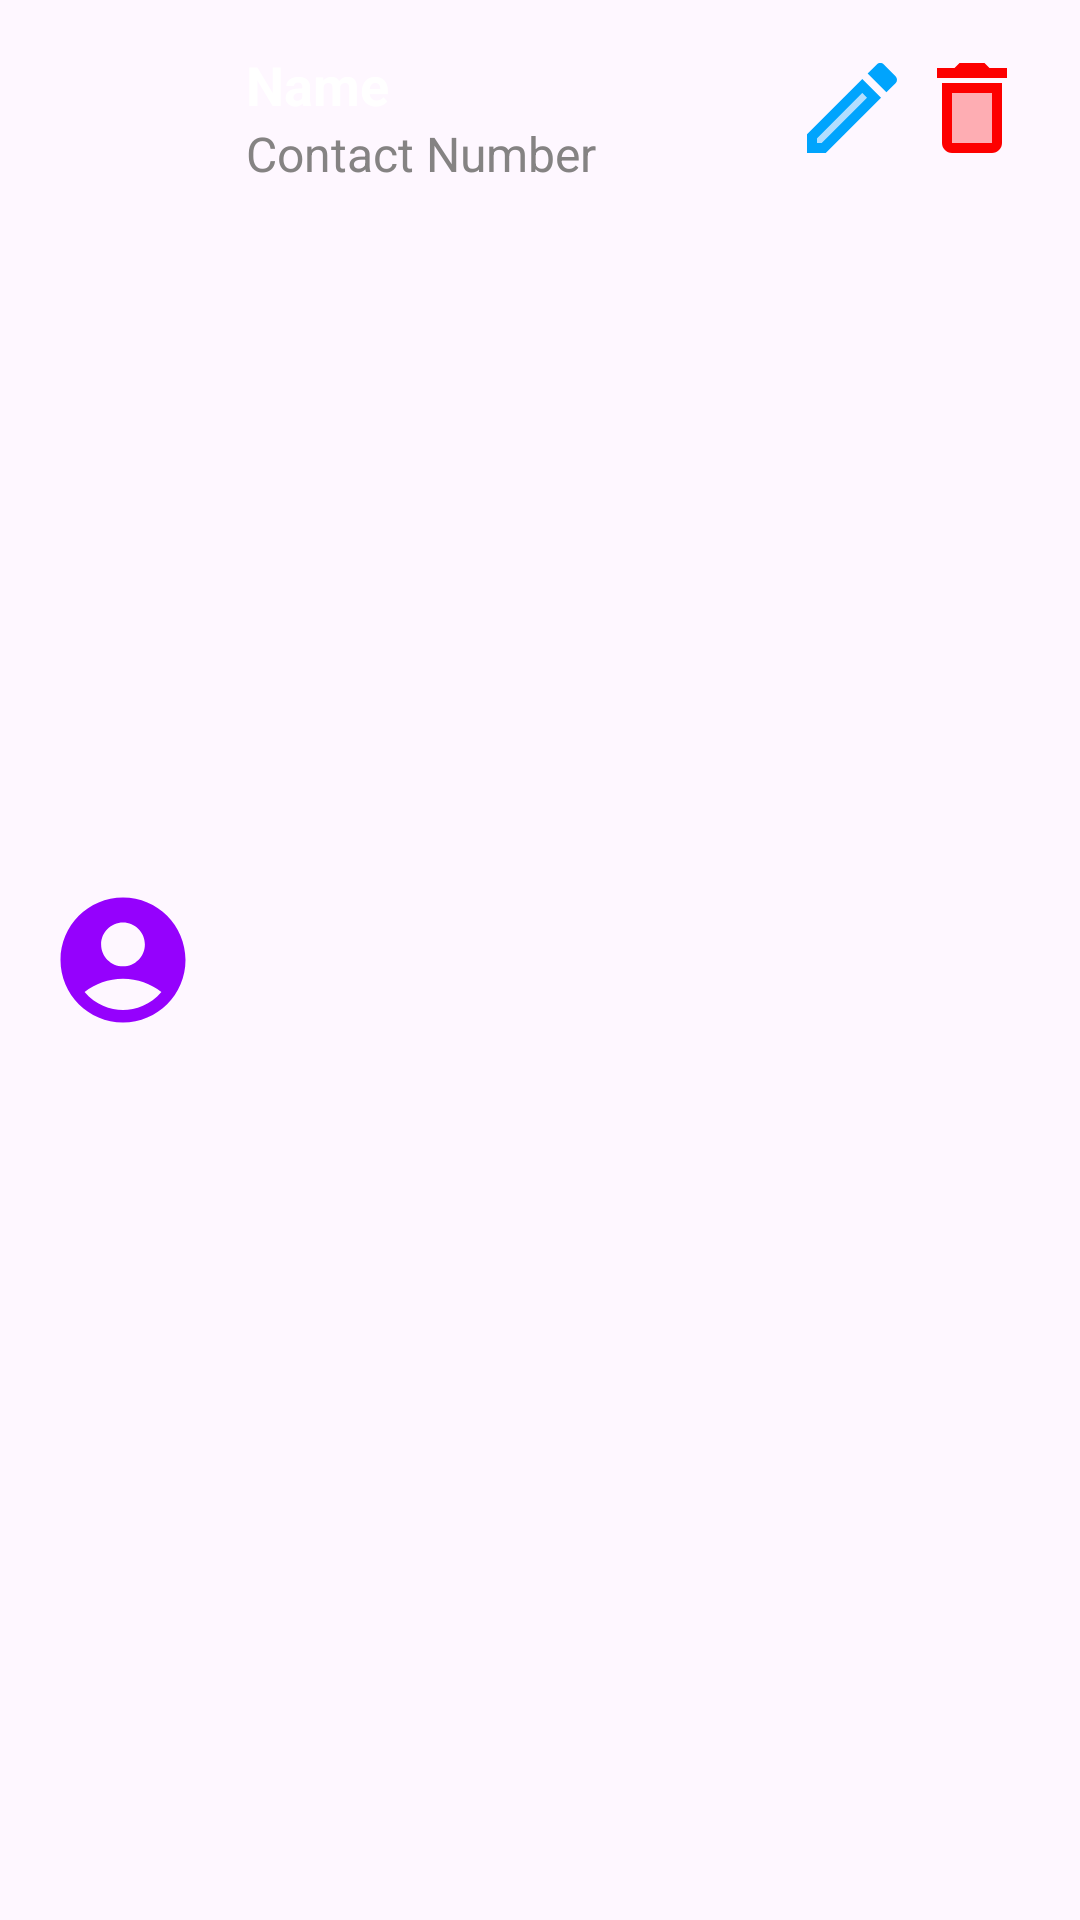

The Android layout XML behind this screen, and the referenced resources:
<!-- AndroidManifest.xml: application theme Theme.Jkfb_dbproject1 -->
<!-- res/layout/recycler_task_list.xml -->
<?xml version="1.0" encoding="utf-8"?>
<LinearLayout xmlns:android="http://schemas.android.com/apk/res/android"
    android:layout_width="match_parent"
    android:layout_height="wrap_content"
    android:orientation="horizontal"
    android:padding="16dp">

    <ImageView
        android:id="@+id/imageViewUser"
        android:layout_width="50dp"
        android:layout_height="50dp"
        android:scaleType="fitXY"
        android:layout_gravity="center_vertical"
        android:layout_marginEnd="16dp"
        android:src="@drawable/user" />

    <LinearLayout
        android:layout_width="wrap_content"
        android:layout_height="wrap_content"
        android:layout_weight="1"
        android:orientation="vertical">

        <TextView
            android:id="@+id/txtName"
            android:layout_width="wrap_content"
            android:layout_height="wrap_content"
            android:text="Name"
            android:textStyle="bold"
            android:textSize="18sp"
            android:textColor="@color/white"/>

        <TextView
            android:id="@+id/txtDetails"
            android:layout_width="wrap_content"
            android:layout_height="wrap_content"
            android:text="Contact Number"
            android:textSize="16sp"
            android:textColor="#858383"
            android:inputType="number"/>

    </LinearLayout>

    <LinearLayout
        android:layout_width="wrap_content"
        android:layout_height="wrap_content"
        android:orientation="horizontal">

        <ImageButton
            android:id="@+id/btnEdit"
            android:layout_width="40dp"
            android:layout_height="40dp"
            android:scaleType="fitXY"
            android:src="@drawable/edit"
            android:background="?android:attr/selectableItemBackground"/>

        <ImageButton
            android:id="@+id/btnDelete"
            android:layout_width="40dp"
            android:layout_height="40dp"
            android:scaleType="fitXY"
            android:src="@drawable/delete"
            android:background="?android:attr/selectableItemBackground"/>
    </LinearLayout>

</LinearLayout>
<!-- resources referenced by this layout -->
<resources>
  <!-- drawable delete (drawable) -->
  <vector xmlns:android="http://schemas.android.com/apk/res/android" android:height="24dp" android:tint="#FD0000" android:viewportHeight="24" android:viewportWidth="24" android:width="24dp">
        
      <path android:fillAlpha="0.3" android:fillColor="@android:color/white" android:pathData="M8,9h8v10H8z" android:strokeAlpha="0.3"/>
        
      <path android:fillColor="@android:color/white" android:pathData="M15.5,4l-1,-1h-5l-1,1H5v2h14V4zM6,19c0,1.1 0.9,2 2,2h8c1.1,0 2,-0.9 2,-2V7H6v12zM8,9h8v10H8V9z"/>
      
  </vector>
  <!-- drawable edit (drawable) -->
  <vector xmlns:android="http://schemas.android.com/apk/res/android" android:height="24dp" android:tint="#00A4FD" android:viewportHeight="24" android:viewportWidth="24" android:width="24dp">
        
      <path android:fillAlpha="0.3" android:fillColor="@android:color/white" android:pathData="M5,18.08V19h0.92l9.06,-9.06 -0.92,-0.92z" android:strokeAlpha="0.3"/>
        
      <path android:fillColor="@android:color/white" android:pathData="M3,17.25V21h3.75L17.81,9.94l-3.75,-3.75L3,17.25zM5.92,19H5v-0.92l9.06,-9.06 0.92,0.92L5.92,19zM20.71,5.63l-2.34,-2.34c-0.2,-0.2 -0.45,-0.29 -0.71,-0.29s-0.51,0.1 -0.7,0.29l-1.83,1.83 3.75,3.75 1.83,-1.83c0.39,-0.39 0.39,-1.02 0,-1.41z"/>
      
  </vector>
  <!-- drawable user (drawable) -->
  <vector xmlns:android="http://schemas.android.com/apk/res/android" android:height="24dp" android:tint="#9501FD" android:viewportHeight="24" android:viewportWidth="24" android:width="24dp">
        
      <path android:fillColor="@android:color/white" android:pathData="M12,2C6.48,2 2,6.48 2,12s4.48,10 10,10s10,-4.48 10,-10S17.52,2 12,2zM12,6c1.93,0 3.5,1.57 3.5,3.5S13.93,13 12,13s-3.5,-1.57 -3.5,-3.5S10.07,6 12,6zM12,20c-2.03,0 -4.43,-0.82 -6.14,-2.88C7.55,15.8 9.68,15 12,15s4.45,0.8 6.14,2.12C16.43,19.18 14.03,20 12,20z"/>
      
  </vector>
  <style name="Theme.Jkfb_dbproject1" parent="Base.Theme.Jkfb_dbproject1" />
  <style name="Base.Theme.Jkfb_dbproject1" parent="Theme.Material3.DayNight.NoActionBar">
          
          
      </style>
  <!-- not gathered from this repository: default colours our renderer supplied (Android Studio template values) -->
  <color name="white">#FFFFFFFF</color>
</resources>
